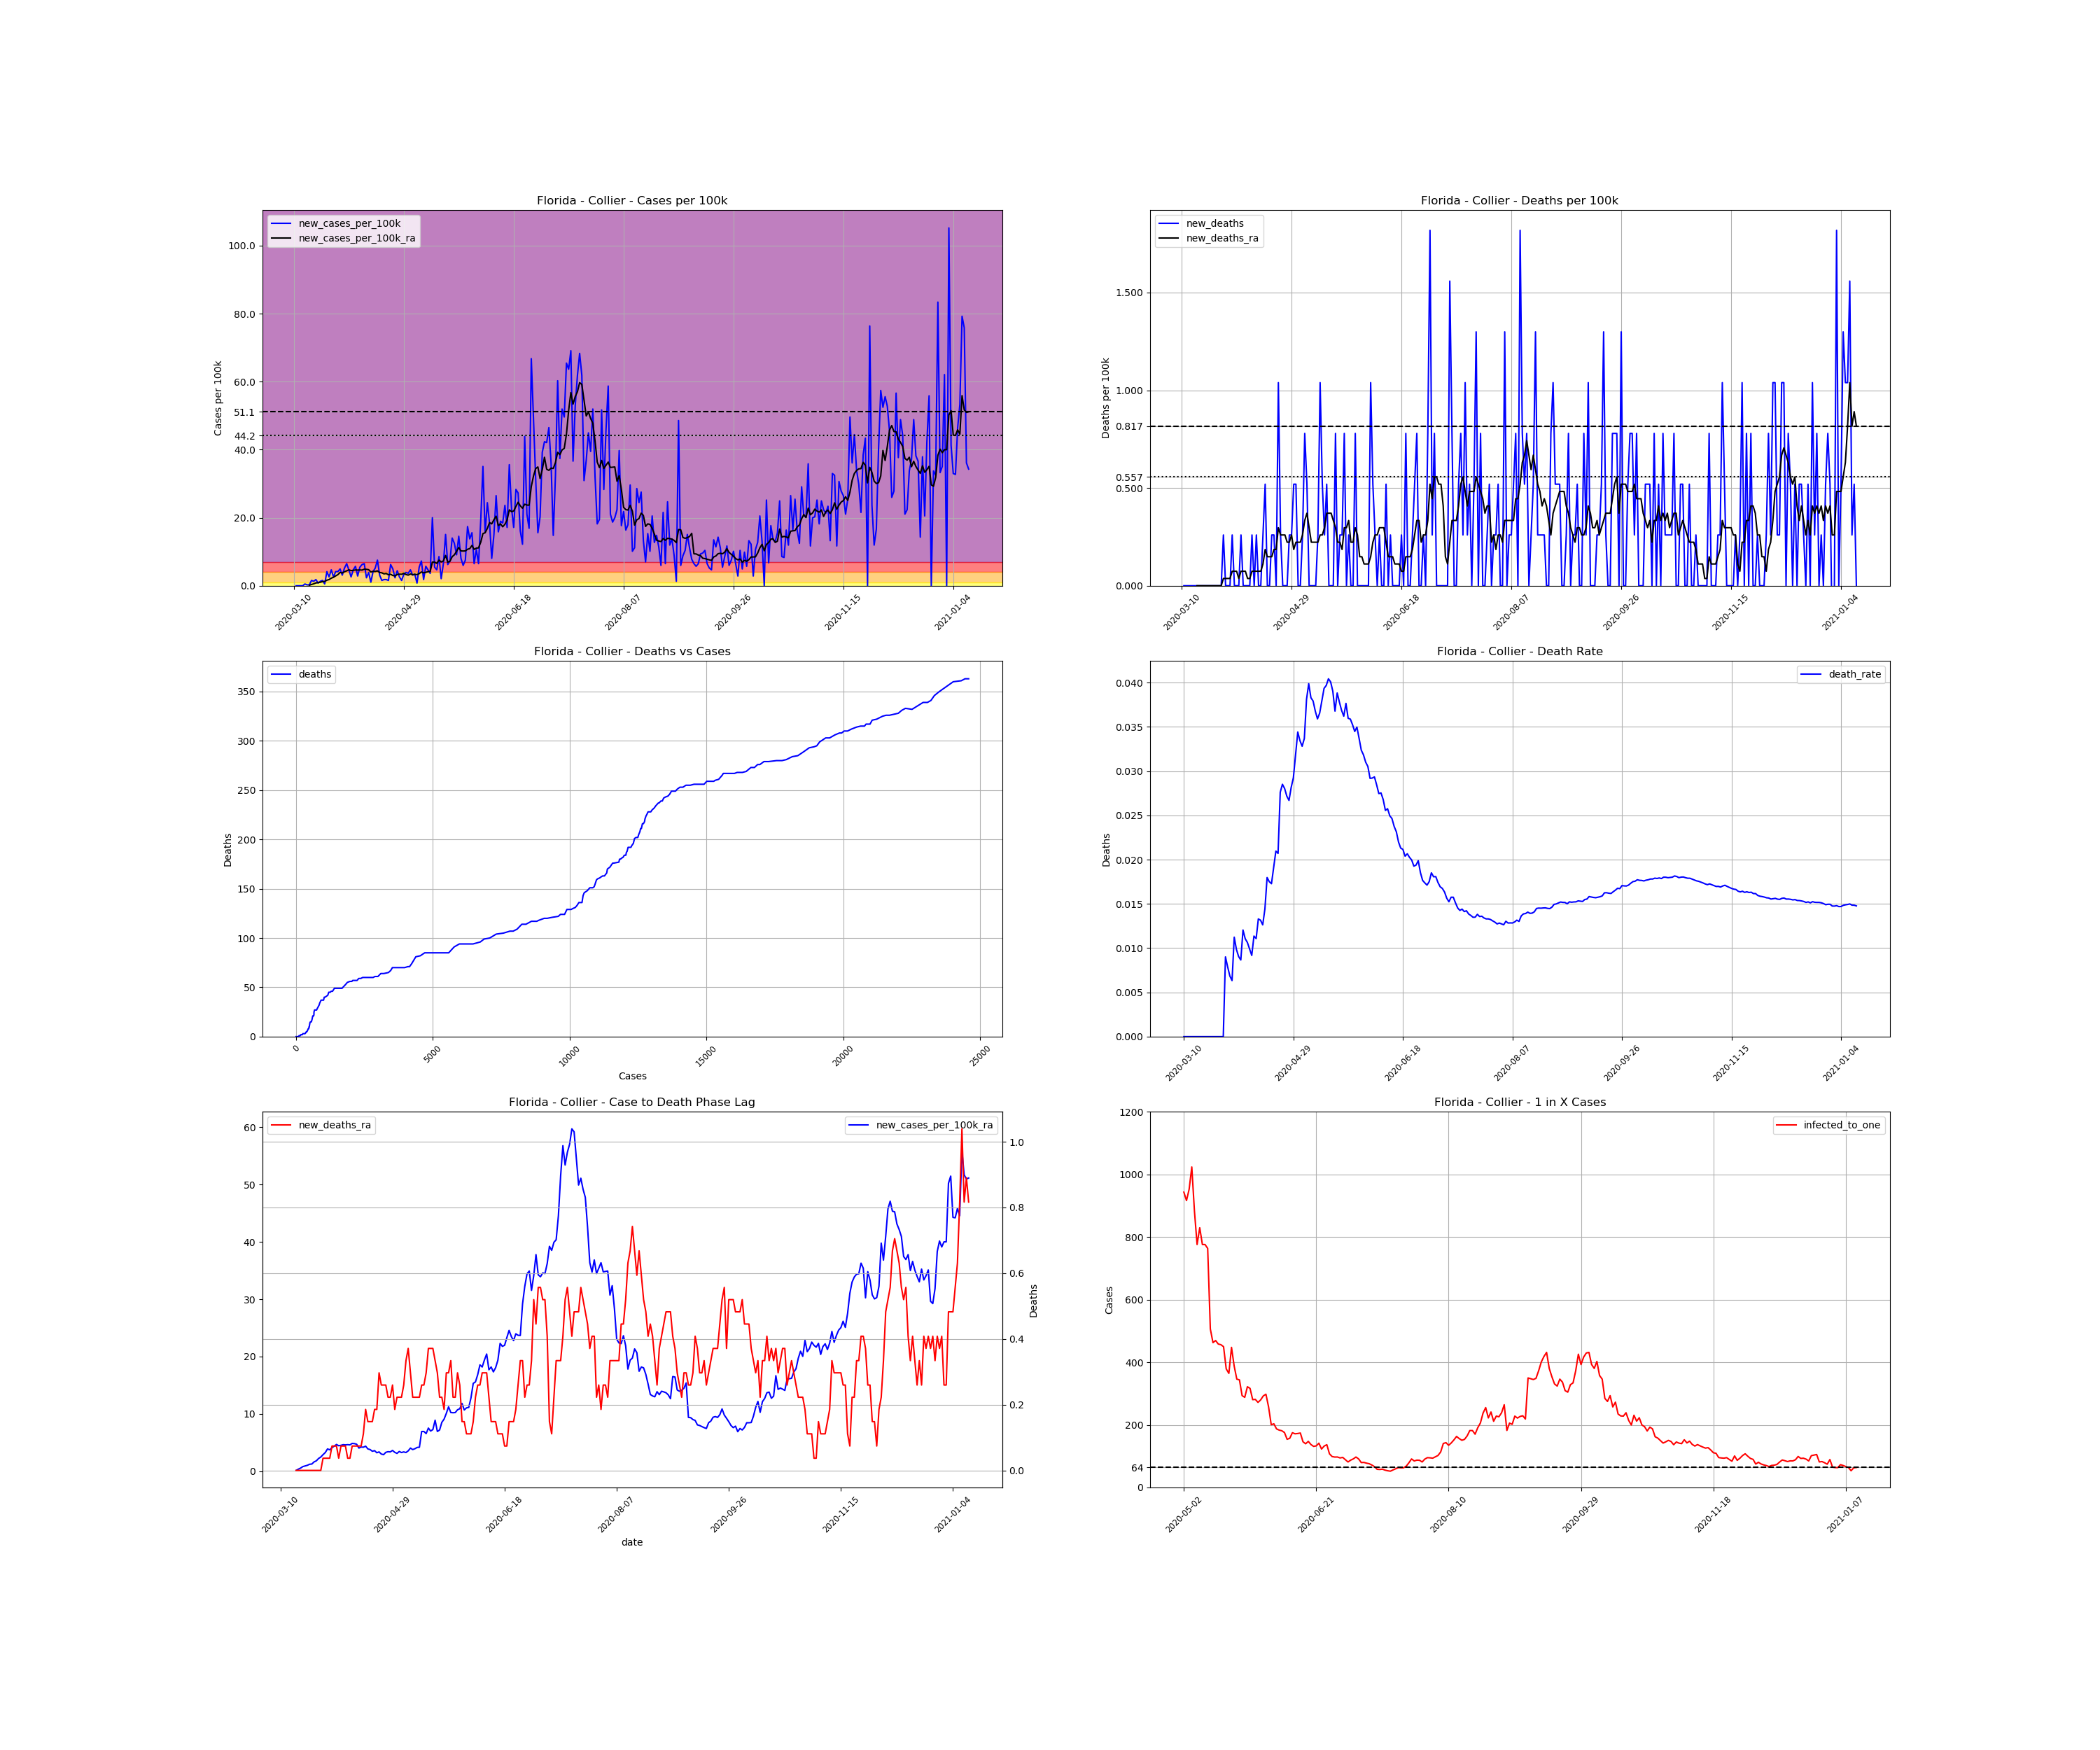

The file beside this chart, header and first rows:
, date, county, state, fips, cases, deaths, COUNTY, STNAME, CTYNAME, POPESTIMATE2019, cases_per_100k, deaths_per_100k, death_rate, new_cases, new_cases_per_100k, new_deaths, new_cases_per_100k_ra, new_deaths_ra, active_cases, infected_to_one
42249, 2020-03-10, Collier, Florida, 12021, 3, 0.0, 21, Florida, Collier, 384902, 0.7794, 0.0, 0.0, , , , , , , 
42250, 2020-03-11, Collier, Florida, 12021, 3, 0.0, 21, Florida, Collier, 384902, 0.7794, 0.0, 0.0, 0.0, 0.0, 0.0, , , , 
42251, 2020-03-12, Collier, Florida, 12021, 3, 0.0, 21, Florida, Collier, 384902, 0.7794, 0.0, 0.0, 0.0, 0.0, 0.0, , , , 
42252, 2020-03-13, Collier, Florida, 12021, 3, 0.0, 21, Florida, Collier, 384902, 0.7794, 0.0, 0.0, 0.0, 0.0, 0.0, , , , 
42253, 2020-03-14, Collier, Florida, 12021, 3, 0.0, 21, Florida, Collier, 384902, 0.7794, 0.0, 0.0, 0.0, 0.0, 0.0, , , , 
42254, 2020-03-15, Collier, Florida, 12021, 5, 0.0, 21, Florida, Collier, 384902, 1.299, 0.0, 0.0, 2.0, 0.5196, 0.0, , , , 
42255, 2020-03-16, Collier, Florida, 12021, 6, 0.0, 21, Florida, Collier, 384902, 1.559, 0.0, 0.0, 1.0, 0.2598, 0.0, , , , 
42256, 2020-03-17, Collier, Florida, 12021, 7, 0.0, 21, Florida, Collier, 384902, 1.819, 0.0, 0.0, 1.0, 0.2598, 0.0, 0.1485, 0.0, , 
42257, 2020-03-18, Collier, Florida, 12021, 13, 0.0, 21, Florida, Collier, 384902, 3.377, 0.0, 0.0, 6.0, 1.559, 0.0, 0.3712, 0.0, 10.0, 9623
42258, 2020-03-19, Collier, Florida, 12021, 18, 0.0, 21, Florida, Collier, 384902, 4.677, 0.0, 0.0, 5.0, 1.299, 0.0, 0.5567, 0.0, 15.0, 6415
42259, 2020-03-20, Collier, Florida, 12021, 25, 0.0, 21, Florida, Collier, 384902, 6.495, 0.0, 0.0, 7.0, 1.819, 0.0, 0.8165, 0.0, 22.0, 4374
42260, 2020-03-21, Collier, Florida, 12021, 28, 0.0, 21, Florida, Collier, 384902, 7.275, 0.0, 0.0, 3.0, 0.7794, 0.0, 0.9279, 0.0, 25.0, 3849
42261, 2020-03-22, Collier, Florida, 12021, 33, 0.0, 21, Florida, Collier, 384902, 8.574, 0.0, 0.0, 5.0, 1.299, 0.0, 1.039, 0.0, 30.0, 3208
42262, 2020-03-23, Collier, Florida, 12021, 39, 0.0, 21, Florida, Collier, 384902, 10.13, 0.0, 0.0, 6.0, 1.559, 0.0, 1.225, 0.0, 34.0, 2830
42263, 2020-03-24, Collier, Florida, 12021, 41, 0.0, 21, Florida, Collier, 384902, 10.65, 0.0, 0.0, 2.0, 0.5196, 0.0, 1.262, 0.0, 35.0, 2749
42264, 2020-03-25, Collier, Florida, 12021, 57, 0.0, 21, Florida, Collier, 384902, 14.81, 0.0, 0.0, 16.0, 4.157, 0.0, 1.633, 0.0, 50.0, 1925
42265, 2020-03-26, Collier, Florida, 12021, 67, 0.0, 21, Florida, Collier, 384902, 17.41, 0.0, 0.0, 10.0, 2.598, 0.0, 1.819, 0.0, 54.0, 1782
42266, 2020-03-27, Collier, Florida, 12021, 85, 0.0, 21, Florida, Collier, 384902, 22.08, 0.0, 0.0, 18.0, 4.677, 0.0, 2.227, 0.0, 67.0, 1436
42267, 2020-03-28, Collier, Florida, 12021, 95, 0.0, 21, Florida, Collier, 384902, 24.68, 0.0, 0.0, 10.0, 2.598, 0.0, 2.487, 0.0, 70.0, 1375
42268, 2020-03-29, Collier, Florida, 12021, 111, 1.0, 21, Florida, Collier, 384902, 28.84, 0.2598, 0.009009, 16.0, 4.157, 0.2598, 2.895, 0.03712, 83.0, 1159
42269, 2020-03-30, Collier, Florida, 12021, 127, 1.0, 21, Florida, Collier, 384902, 33, 0.2598, 0.007874, 16.0, 4.157, 0.0, 3.266, 0.03712, 94.0, 1024
42270, 2020-03-31, Collier, Florida, 12021, 146, 1.0, 21, Florida, Collier, 384902, 37.93, 0.2598, 0.006849, 19.0, 4.936, 0.0, 3.897, 0.03712, 107.0, 899.3
42271, 2020-04-01, Collier, Florida, 12021, 158, 1.0, 21, Florida, Collier, 384902, 41.05, 0.2598, 0.006329, 12.0, 3.118, 0.0, 3.749, 0.03712, 117.0, 822.4
42272, 2020-04-02, Collier, Florida, 12021, 178, 2.0, 21, Florida, Collier, 384902, 46.25, 0.5196, 0.01124, 20.0, 5.196, 0.2598, 4.12, 0.07423, 121.0, 795.3
42273, 2020-04-03, Collier, Florida, 12021, 203, 2.0, 21, Florida, Collier, 384902, 52.74, 0.5196, 0.009852, 25.0, 6.495, 0.0, 4.38, 0.07423, 136.0, 707.5
42274, 2020-04-04, Collier, Florida, 12021, 221, 2.0, 21, Florida, Collier, 384902, 57.42, 0.5196, 0.00905, 18.0, 4.677, 0.0, 4.677, 0.07423, 136.0, 707.5
42275, 2020-04-05, Collier, Florida, 12021, 231, 2.0, 21, Florida, Collier, 384902, 60.02, 0.5196, 0.008658, 10.0, 2.598, 0.0, 4.454, 0.03712, 136.0, 707.5
42276, 2020-04-06, Collier, Florida, 12021, 249, 3.0, 21, Florida, Collier, 384902, 64.69, 0.7794, 0.01205, 18.0, 4.677, 0.2598, 4.528, 0.07423, 138.0, 697.3
42277, 2020-04-07, Collier, Florida, 12021, 271, 3.0, 21, Florida, Collier, 384902, 70.41, 0.7794, 0.01107, 22.0, 5.716, 0.0, 4.639, 0.07423, 144.0, 668.2
42278, 2020-04-08, Collier, Florida, 12021, 282, 3.0, 21, Florida, Collier, 384902, 73.27, 0.7794, 0.01064, 11.0, 2.858, 0.0, 4.602, 0.07423, 136.0, 707.5
42279, 2020-04-09, Collier, Florida, 12021, 303, 3.0, 21, Florida, Collier, 384902, 78.72, 0.7794, 0.009901, 21.0, 5.456, 0.0, 4.639, 0.03712, 145.0, 663.6
42280, 2020-04-10, Collier, Florida, 12021, 327, 3.0, 21, Florida, Collier, 384902, 84.96, 0.7794, 0.009174, 24.0, 6.235, 0.0, 4.602, 0.03712, 149.0, 645.8
42281, 2020-04-11, Collier, Florida, 12021, 352, 4.0, 21, Florida, Collier, 384902, 91.45, 1.039, 0.01136, 25.0, 6.495, 0.2598, 4.862, 0.07423, 149.0, 645.8
42282, 2020-04-12, Collier, Florida, 12021, 361, 4.0, 21, Florida, Collier, 384902, 93.79, 1.039, 0.01108, 9.0, 2.338, 0.0, 4.825, 0.07423, 140.0, 687.3
42283, 2020-04-13, Collier, Florida, 12021, 376, 5.0, 21, Florida, Collier, 384902, 97.69, 1.299, 0.0133, 15.0, 3.897, 0.2598, 4.714, 0.07423, 145.0, 663.6
42284, 2020-04-14, Collier, Florida, 12021, 380, 5.0, 21, Florida, Collier, 384902, 98.73, 1.299, 0.01316, 4.0, 1.039, 0.0, 4.046, 0.07423, 131.0, 734.5
42285, 2020-04-15, Collier, Florida, 12021, 396, 5.0, 21, Florida, Collier, 384902, 102.9, 1.299, 0.01263, 16.0, 4.157, 0.0, 4.231, 0.07423, 125.0, 769.8
42286, 2020-04-16, Collier, Florida, 12021, 416, 6.0, 21, Florida, Collier, 384902, 108.1, 1.559, 0.01442, 20.0, 5.196, 0.2598, 4.194, 0.1113, 134.0, 718.1
42287, 2020-04-17, Collier, Florida, 12021, 445, 8.0, 21, Florida, Collier, 384902, 115.6, 2.078, 0.01798, 29.0, 7.534, 0.5196, 4.38, 0.1856, 142.0, 677.6
42288, 2020-04-18, Collier, Florida, 12021, 457, 8.0, 21, Florida, Collier, 384902, 118.7, 2.078, 0.01751, 12.0, 3.118, 0.0, 3.897, 0.1485, 130.0, 740.2
42289, 2020-04-19, Collier, Florida, 12021, 463, 8.0, 21, Florida, Collier, 384902, 120.3, 2.078, 0.01728, 6.0, 1.559, 0.0, 3.786, 0.1485, 111.0, 866.9
42290, 2020-04-20, Collier, Florida, 12021, 470, 9.0, 21, Florida, Collier, 384902, 122.1, 2.338, 0.01915, 7.0, 1.819, 0.2598, 3.489, 0.1485, 109.0, 882.8
42291, 2020-04-21, Collier, Florida, 12021, 477, 10.0, 21, Florida, Collier, 384902, 123.9, 2.598, 0.02096, 7.0, 1.819, 0.2598, 3.6, 0.1856, 101.0, 952.7
42292, 2020-04-22, Collier, Florida, 12021, 483, 10.0, 21, Florida, Collier, 384902, 125.5, 2.598, 0.0207, 6.0, 1.559, 0.0, 3.229, 0.1856, 103.0, 934.2
42293, 2020-04-23, Collier, Florida, 12021, 507, 14.0, 21, Florida, Collier, 384902, 131.7, 3.637, 0.02761, 24.0, 6.235, 1.039, 3.377, 0.2969, 111.0, 866.9
42294, 2020-04-24, Collier, Florida, 12021, 526, 15.0, 21, Florida, Collier, 384902, 136.7, 3.897, 0.02852, 19.0, 4.936, 0.2598, 3.006, 0.2598, 110.0, 874.8
42295, 2020-04-25, Collier, Florida, 12021, 535, 15.0, 21, Florida, Collier, 384902, 139, 3.897, 0.02804, 9.0, 2.338, 0.0, 2.895, 0.2598, 90.0, 1069
42296, 2020-04-26, Collier, Florida, 12021, 552, 15.0, 21, Florida, Collier, 384902, 143.4, 3.897, 0.02717, 17.0, 4.417, 0.0, 3.303, 0.2598, 95.0, 1013
42297, 2020-04-27, Collier, Florida, 12021, 562, 15.0, 21, Florida, Collier, 384902, 146, 3.897, 0.02669, 10.0, 2.598, 0.0, 3.415, 0.2227, 99.0, 972
42298, 2020-04-28, Collier, Florida, 12021, 568, 16.0, 21, Florida, Collier, 384902, 147.6, 4.157, 0.02817, 6.0, 1.559, 0.2598, 3.377, 0.2227, 98.0, 981.9
42299, 2020-04-29, Collier, Florida, 12021, 581, 17.0, 21, Florida, Collier, 384902, 150.9, 4.417, 0.02926, 13.0, 3.377, 0.2598, 3.637, 0.2598, 104.0, 925.2
42300, 2020-04-30, Collier, Florida, 12021, 596, 19.0, 21, Florida, Collier, 384902, 154.8, 4.936, 0.03188, 15.0, 3.897, 0.5196, 3.303, 0.1856, 113.0, 851.6
42301, 2020-05-01, Collier, Florida, 12021, 610, 21.0, 21, Florida, Collier, 384902, 158.5, 5.456, 0.03443, 14.0, 3.637, 0.5196, 3.118, 0.2227, 103.0, 934.2
42302, 2020-05-02, Collier, Florida, 12021, 628, 21.0, 21, Florida, Collier, 384902, 163.2, 5.456, 0.03344, 18.0, 4.677, 0.0, 3.452, 0.2227, 102.0, 943.4
42303, 2020-05-03, Collier, Florida, 12021, 640, 21.0, 21, Florida, Collier, 384902, 166.3, 5.456, 0.03281, 12.0, 3.118, 0.0, 3.266, 0.2227, 105.0, 916.4
42304, 2020-05-04, Collier, Florida, 12021, 653, 22.0, 21, Florida, Collier, 384902, 169.7, 5.716, 0.03369, 13.0, 3.377, 0.2598, 3.377, 0.2598, 101.0, 952.7
42305, 2020-05-05, Collier, Florida, 12021, 656, 25.0, 21, Florida, Collier, 384902, 170.4, 6.495, 0.03811, 3.0, 0.7794, 0.7794, 3.266, 0.334, 94.0, 1024
42306, 2020-05-06, Collier, Florida, 12021, 677, 27.0, 21, Florida, Collier, 384902, 175.9, 7.015, 0.03988, 21.0, 5.456, 0.5196, 3.563, 0.3712, 109.0, 882.8
42307, 2020-05-07, Collier, Florida, 12021, 705, 27.0, 21, Florida, Collier, 384902, 183.2, 7.015, 0.0383, 28.0, 7.275, 0.0, 4.046, 0.2969, 124.0, 776
42308, 2020-05-08, Collier, Florida, 12021, 712, 27.0, 21, Florida, Collier, 384902, 185, 7.015, 0.03792, 7.0, 1.819, 0.0, 3.786, 0.2227, 116.0, 829.5
... 248 more rows
